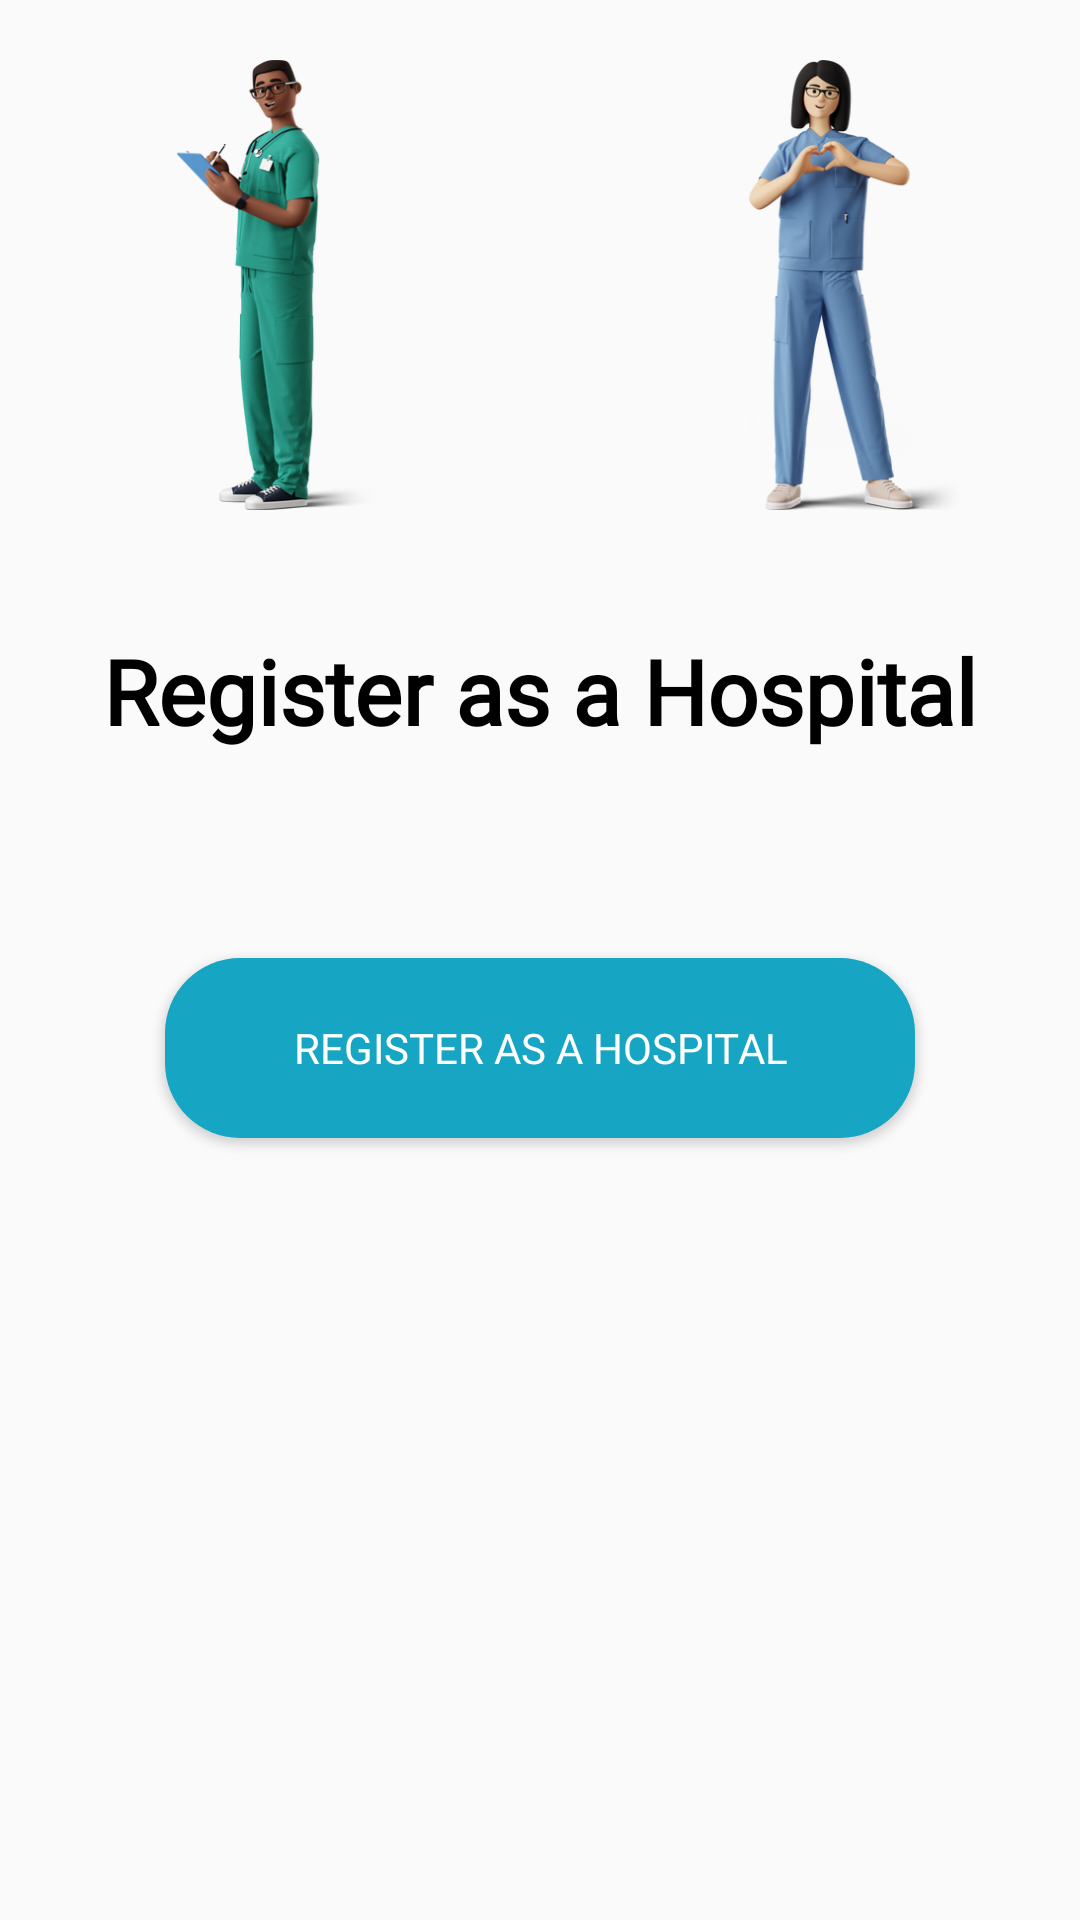

Produce the Android XML layout that renders to this screen, including the resource entries it uses.
<!-- AndroidManifest.xml: application theme Theme.MedicalFacilities -->
<!-- res/layout/fragment_second.xml -->
<?xml version="1.0" encoding="utf-8"?>
<LinearLayout xmlns:android="http://schemas.android.com/apk/res/android"
    xmlns:tools="http://schemas.android.com/tools"
    android:layout_width="match_parent"
    android:layout_height="match_parent"
    tools:context=".Second"
    android:orientation="vertical">

    


    <LinearLayout
        android:layout_width="match_parent"
        android:layout_height="wrap_content"
        android:orientation="horizontal">
        <ImageView
            android:layout_width="150sp"
            android:layout_height="150sp"
            android:src="@drawable/animatedboy"
            android:layout_gravity="center"
            android:layout_margin="20sp"/>

        <ImageView
            android:layout_width="150sp"
            android:layout_height="150sp"
            android:src="@drawable/animatedgirl"
            android:layout_gravity="center"
            android:layout_margin="20sp"/>

    </LinearLayout>

    <TextView
        android:text="Register as a Hospital"
        android:layout_width="match_parent"
        android:layout_height="wrap_content"
        android:gravity="center"
        android:textColor="@color/black"
        android:textSize="30sp"
        android:textStyle="bold"
        android:layout_margin="20sp"
        android:fontFamily="@font/sf_pro_text_medium"


        />

    <Button
        android:text="REGISTER AS A HOSPITAL"
        android:id="@+id/register_button"
        android:layout_width="250sp"
        android:layout_height="60sp"
        android:layout_gravity="center"
        android:background="@drawable/button_login"
        android:fontFamily="@font/sf_pro_text_bold"
        android:textAllCaps="false"
        android:textColor="@color/white"
        android:layout_marginTop="49sp"/>

</LinearLayout>
<!-- resources referenced by this layout -->
<resources>
  <color name="black">#FF000000</color>
  <color name="white">#FFFFFFFF</color>
  <!-- drawable animatedboy: png bitmap (drawable, 88767 bytes) -->
  <!-- drawable animatedgirl: png bitmap (drawable, 105628 bytes) -->
  <!-- drawable button_login (drawable) -->
  <?xml version="1.0" encoding="utf-8"?>
  
  <shape xmlns:android="http://schemas.android.com/apk/res/android"
  
      android:shape="rectangle">
      <solid android:color="@color/hospital_teal"/>
      <corners android:radius="25sp"/>
  </shape>
  <style name="Theme.MedicalFacilities" parent="Theme.AppCompat.DayNight.NoActionBar">
          <item name="android:windowFullscreen">false</item>
          
          <item name="colorPrimary">@color/purple_500</item>
          <item name="colorPrimaryVariant">@color/purple_700</item>
          <item name="colorOnPrimary">@color/white</item>
          
          <item name="colorSecondary">@color/teal_200</item>
          <item name="colorSecondaryVariant">@color/teal_700</item>
          <item name="colorOnSecondary">@color/black</item>
          
          <item name="android:statusBarColor">@color/hospital_teal</item>
          <item name="android:navigationBarColor">@color/hospital_teal</item>
          <item name="android:textColorHint">@color/white</item>
          
      </style>
  <color name="hospital_teal">#17A5C4</color>
  <color name="purple_500">#FF6200EE</color>
  <color name="purple_700">#FF3700B3</color>
  <color name="teal_200">#FF03DAC5</color>
  <color name="teal_700">#FF018786</color>
</resources>
